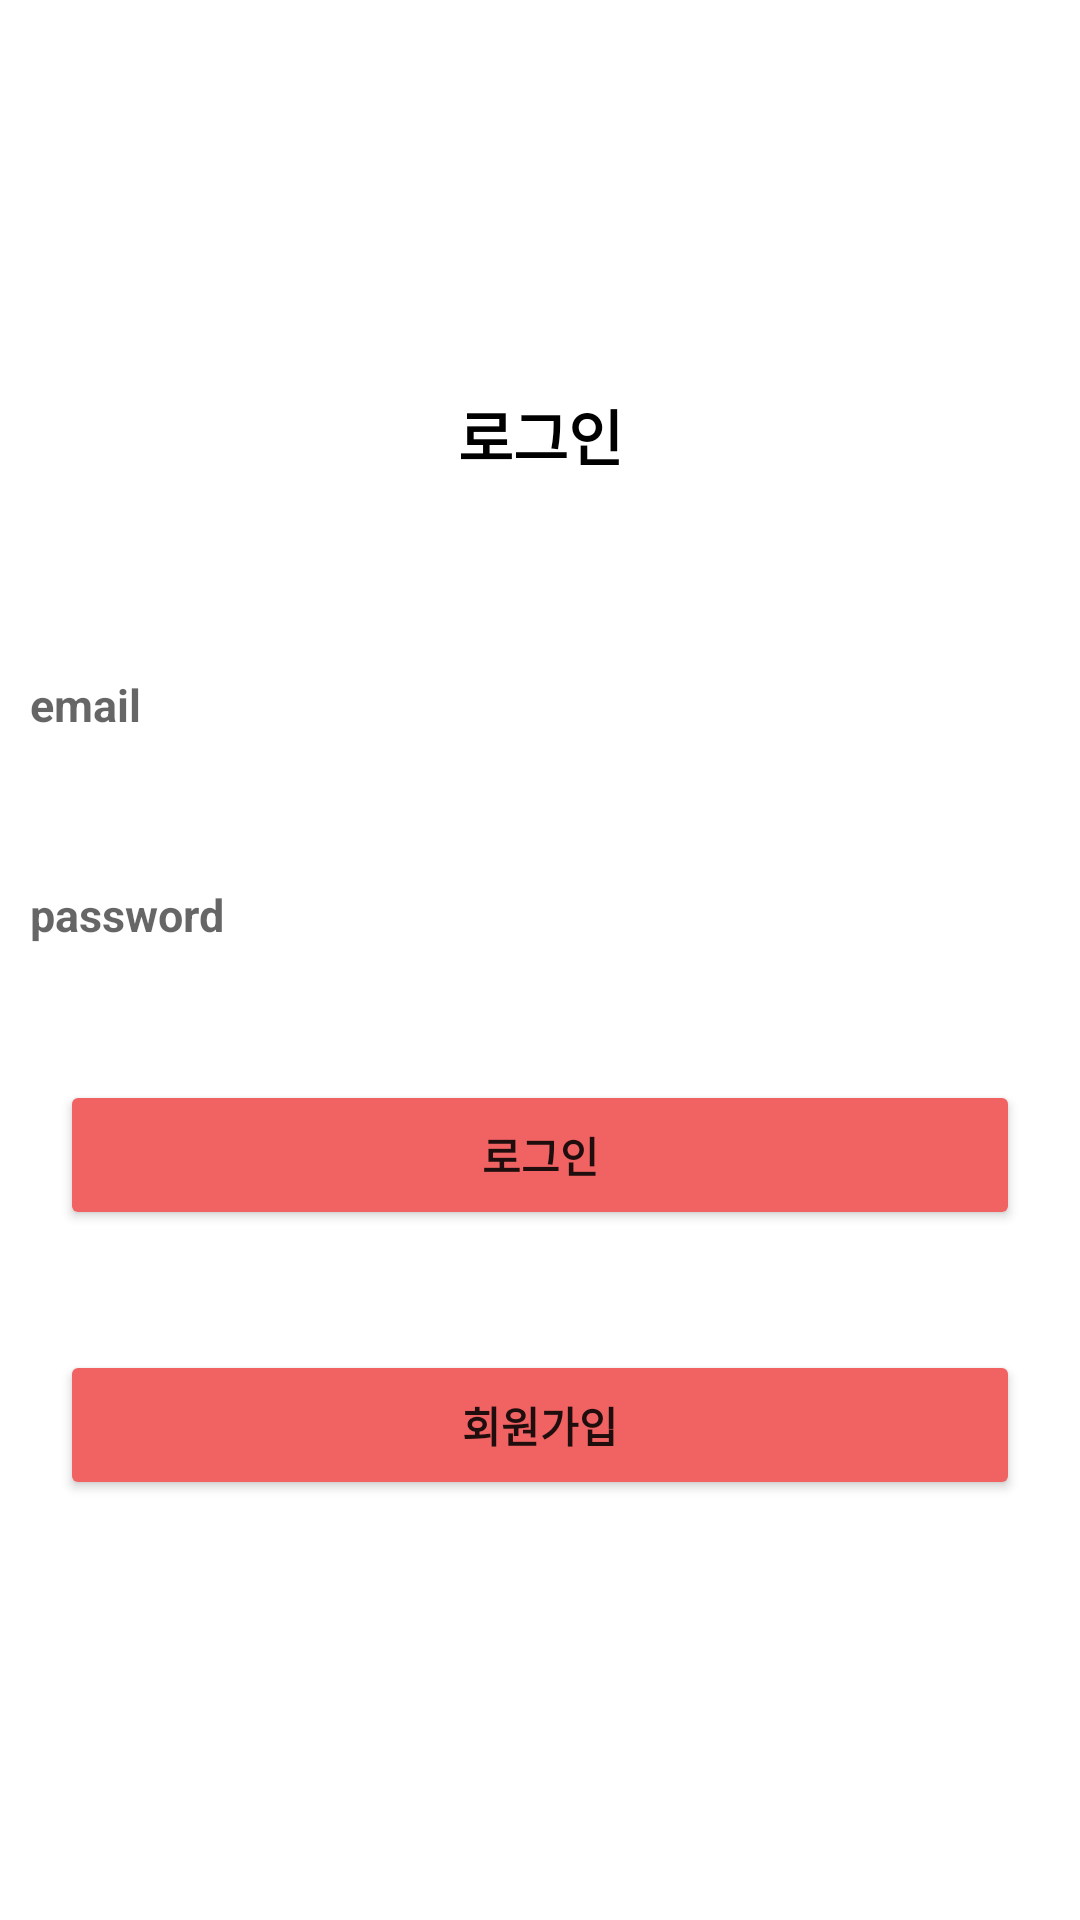

This screen was rendered from an Android layout file. Write that file and the resources it references.
<!-- AndroidManifest.xml: application theme Theme.Gachon_ARnavigation_1011 -->
<!-- res/layout/loginpage.xml -->
<?xml version="1.0" encoding="utf-8"?>
<layout xmlns:app="http://schemas.android.com/apk/res-auto"
    xmlns:tools="http://schemas.android.com/tools"
    xmlns:android="http://schemas.android.com/apk/res/android">
    <LinearLayout
        android:layout_width="match_parent"
        android:layout_height="match_parent"
        android:orientation="vertical"
        android:gravity="center"
        tools:context=".LoginActivity">
        <LinearLayout
            android:layout_width="match_parent"
            android:layout_height="wrap_content">
            <TextView
                android:layout_width="match_parent"
                android:layout_height="50dp"
                android:gravity="center"
                android:text="로그인"
                android:textColor="@color/black"
                android:textSize="20sp"
                android:textStyle="bold" />
        </LinearLayout>
        <LinearLayout
            android:layout_width="match_parent"
            android:layout_height="wrap_content"
            android:layout_marginTop="30dp"
            android:orientation="vertical">
            <EditText
                android:id="@+id/email_line"
                android:layout_width="match_parent"
                android:layout_height="50dp"
                android:hint="email"
                android:textStyle="bold"
                android:background="@android:color/transparent"
                android:textSize="15sp"
                android:layout_margin="10dp"/>
            <EditText
                android:id="@+id/password_line"
                android:layout_width="match_parent"
                android:layout_height="50dp"
                android:hint="password"
                android:textStyle="bold"
                android:inputType="textPassword"
                android:background="@android:color/transparent"
                android:textSize="15sp"
                android:layout_margin="10dp"/>

            <Button
                android:id="@+id/login_btn"
                android:layout_width="match_parent"
                android:layout_height="50dp"
                android:layout_margin="20dp"
                android:text="로그인"
                android:textStyle="bold"
                app:backgroundTint="#F16262" />

            <Button
                android:id="@+id/btn_signup"
                android:layout_width="match_parent"
                android:layout_height="50dp"
                android:layout_margin="20dp"
                android:text="회원가입"
                android:textStyle="bold"
                app:backgroundTint="#F16262" />
        </LinearLayout>
    </LinearLayout>
</layout>
<!-- resources referenced by this layout -->
<resources>
  <color name="black">#FF000000</color>
  <style name="Theme.Gachon_ARnavigation_1011" parent="Theme.MaterialComponents.DayNight.DarkActionBar">
          
          <item name="colorPrimary">@color/purple_500</item>
          <item name="colorPrimaryVariant">@color/purple_700</item>
          <item name="colorOnPrimary">@color/white</item>
          
          <item name="colorSecondary">@color/teal_200</item>
          <item name="colorSecondaryVariant">@color/teal_700</item>
          <item name="colorOnSecondary">@color/black</item>
          
          <item name="android:statusBarColor">?attr/colorPrimaryVariant</item>
          
          <item name="windowNoTitle">true</item>
      </style>
  <color name="purple_500">#FF6200EE</color>
  <color name="purple_700">#FF3700B3</color>
  <color name="white">#FFFFFFFF</color>
  <color name="teal_200">#FF03DAC5</color>
  <color name="teal_700">#FF018786</color>
</resources>
